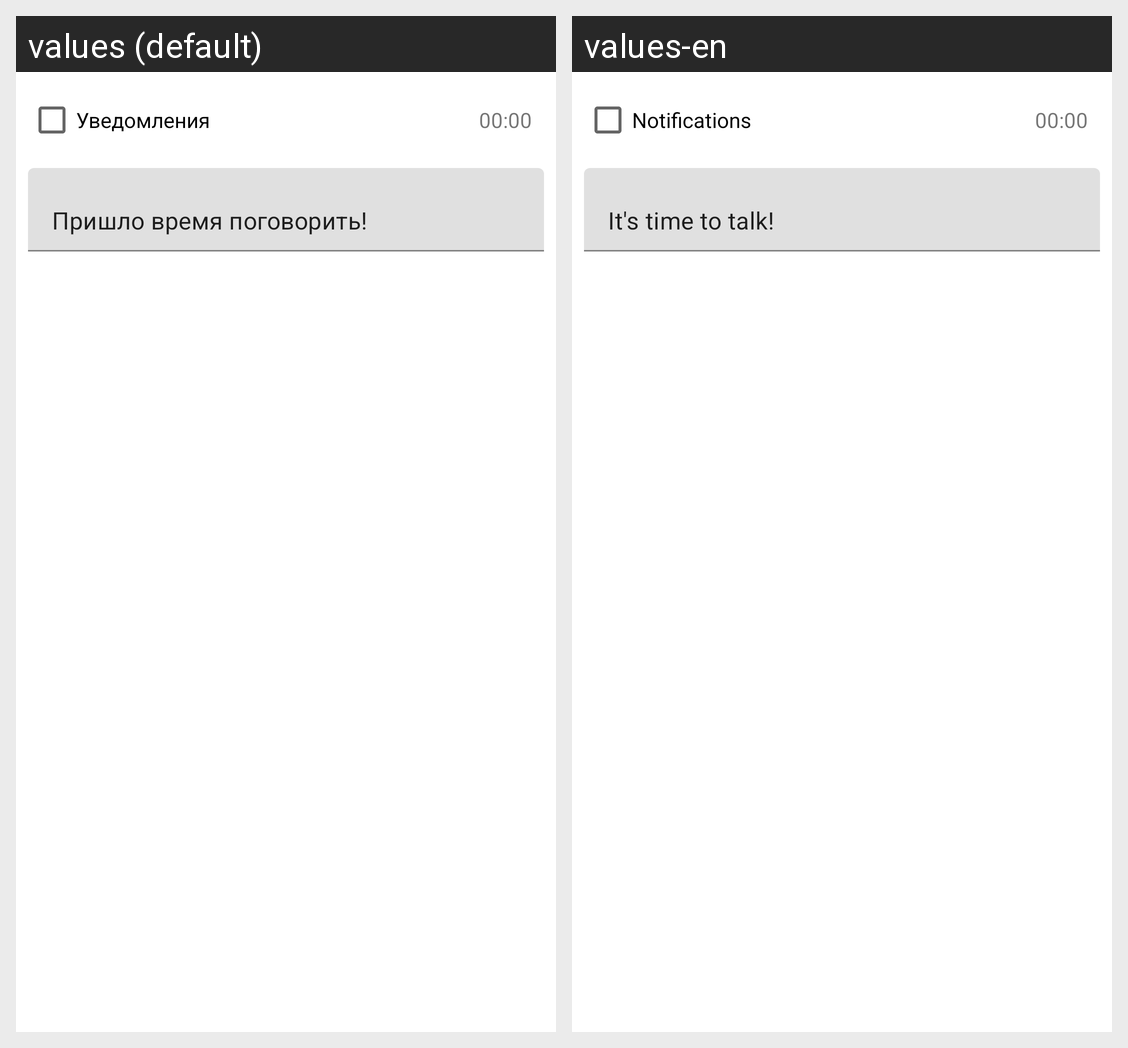

For this localized Android screen grid, give each drawn string resource with its value in every locale shown.
Android screen res/layout/dialog_notification.xml rendered under 2 locales, left to right: values (default), values-en. Device: Nexus 5 (rendered at 1080×1920; each locale shown at half size, 540×960, under a caption strip naming it); theme AppTheme.
Strings drawn on this screen, with the default value and each locale's value (text and hints the layout hard-codes, and strings that could not be matched under every locale, appear in the picture but are not listed):

notifications
  values: Уведомления
  values-en: Notifications

notification_text
  values: Пришло время поговорить!
  values-en: It's time to talk!
